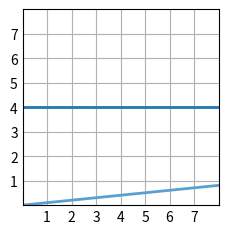

Python code for this plot:
import matplotlib.pyplot as plt
import numpy as np

plt.style.use('_mpl-gallery')

# make data
x = np.linspace(0, 10, 100)
y = [4 for i in x]
y2 = [i for i in x]

# plot
fig, ax = plt.subplots()

ax.plot(x, y, y2, linewidth=2.0)

ax.set(xlim=(0, 8), xticks=np.arange(1, 8),
       ylim=(0, 8), yticks=np.arange(1, 8))

plt.show()